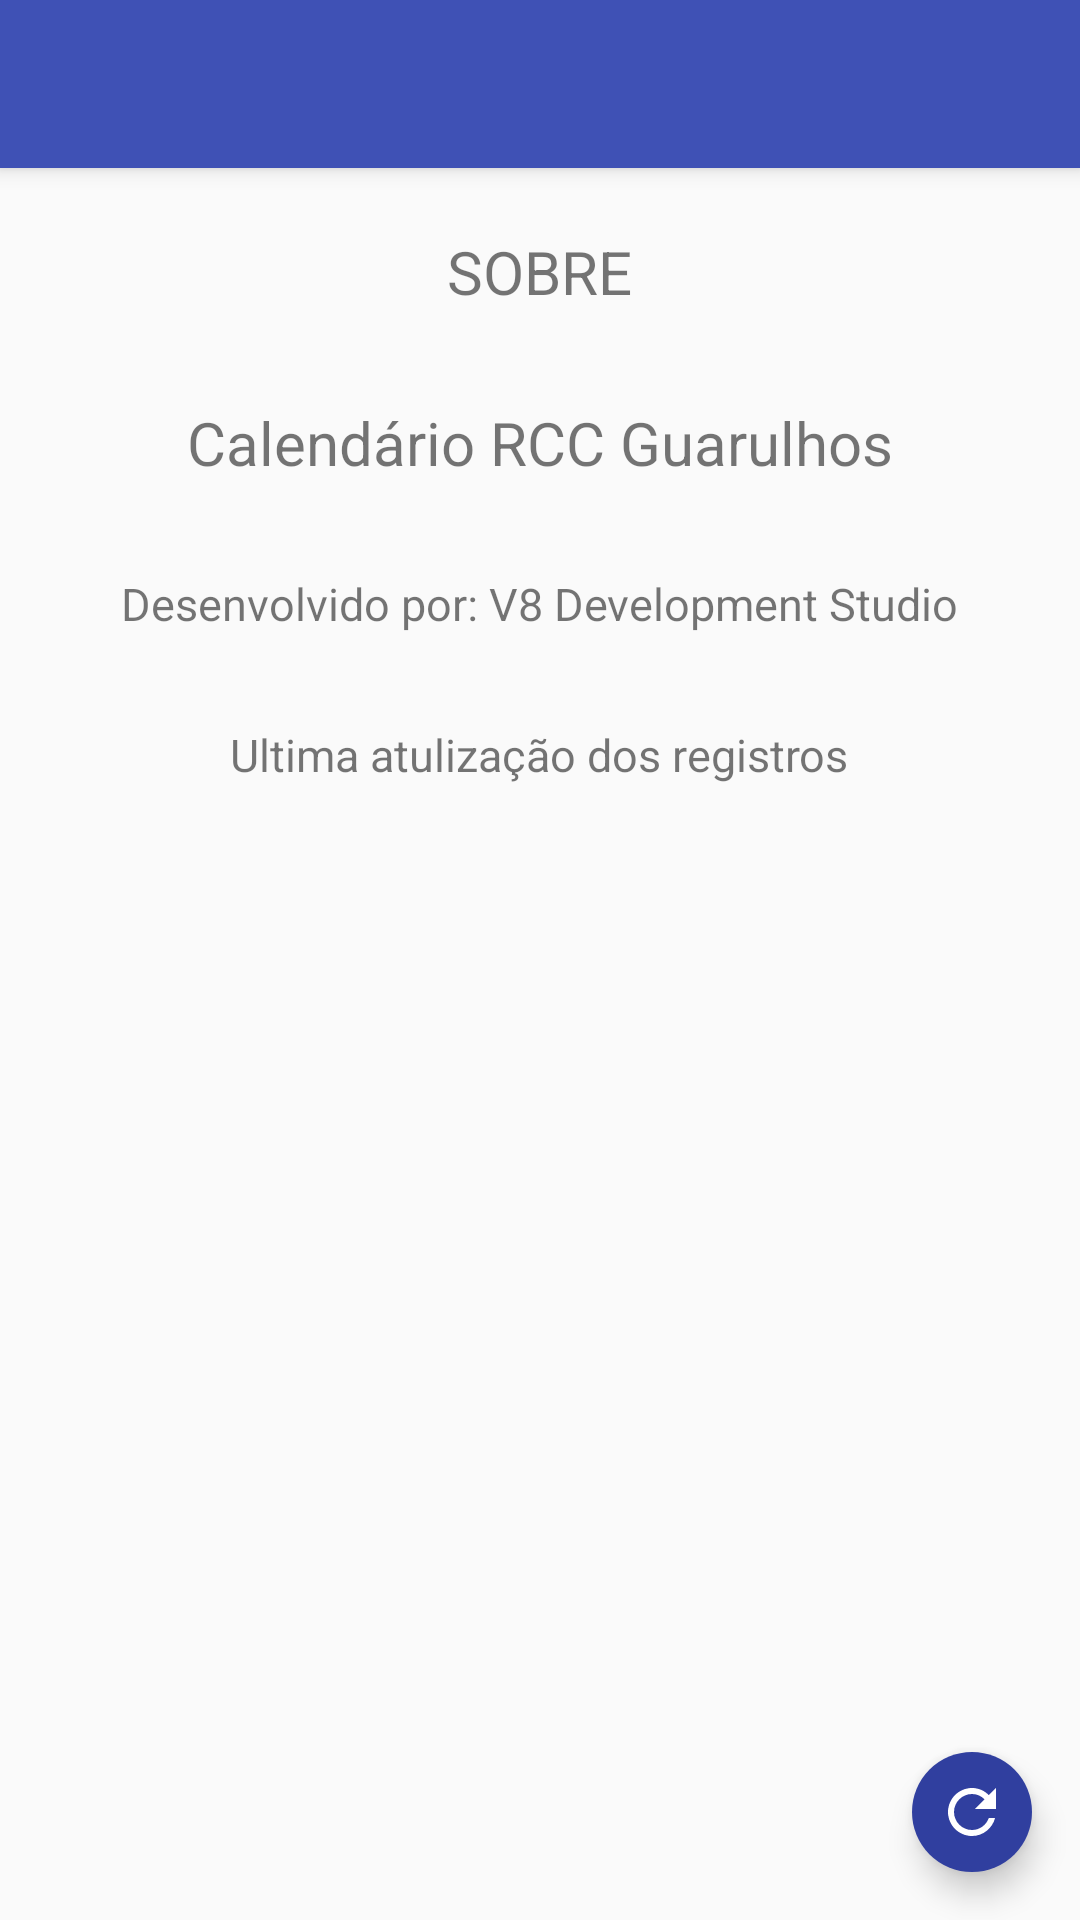

Here is an Android app screen rendered from its layout file. Give the layout XML and the strings, colors and styles it references.
<!-- AndroidManifest.xml: activity theme AppTheme.NoActionBar -->
<!-- res/layout/activity_settings.xml -->
<?xml version="1.0" encoding="utf-8"?>
<android.support.design.widget.CoordinatorLayout xmlns:android="http://schemas.android.com/apk/res/android"
    xmlns:app="http://schemas.android.com/apk/res-auto"
    xmlns:tools="http://schemas.android.com/tools"
    android:layout_width="match_parent"
    android:layout_height="match_parent"
    android:fitsSystemWindows="true"
    tools:context=".activitys.SettingsActivity">

    <android.support.design.widget.AppBarLayout
        android:layout_width="match_parent"
        android:layout_height="wrap_content"
        android:theme="@style/AppBarOverlay">

        <android.support.v7.widget.Toolbar
            android:id="@+id/setting_toolbar"
            android:layout_width="match_parent"
            android:layout_height="?attr/actionBarSize"
            android:background="@color/verdercc"
            app:popupTheme="@style/PopupOverlay" />

    </android.support.design.widget.AppBarLayout>
    <include layout="@layout/content_settings" />
    <android.support.design.widget.FloatingActionButton
        android:id="@+id/fb_refresh"
        android:clickable="true"
        android:layout_width="wrap_content"
        android:layout_height="wrap_content"
        android:layout_gravity="bottom|end"
        android:layout_marginBottom="16dp"
        android:layout_marginRight="16dp"
        android:src="@drawable/refresh"
        app:backgroundTint="@color/colorPrimaryDark"
        app:borderWidth="0dp"
        app:elevation="6dp"
        app:fabSize="mini" />
</android.support.design.widget.CoordinatorLayout>
<!-- res/layout/content_settings.xml (included above) -->
<?xml version="1.0" encoding="utf-8"?>
<RelativeLayout xmlns:android="http://schemas.android.com/apk/res/android"
    xmlns:app="http://schemas.android.com/apk/res-auto"
    xmlns:tools="http://schemas.android.com/tools"
    android:layout_width="match_parent"
    android:layout_height="match_parent"
    android:paddingBottom="@dimen/activity_vertical_margin"
    android:paddingLeft="@dimen/activity_horizontal_margin"
    android:paddingRight="@dimen/activity_horizontal_margin"
    android:paddingTop="@dimen/activity_vertical_margin"
    app:layout_behavior="@string/appbar_scrolling_view_behavior"
    tools:context=".activitys.SettingsActivity"
    tools:showIn="@layout/activity_settings">
    <LinearLayout xmlns:android="http://schemas.android.com/apk/res/android"
        android:layout_width="fill_parent"
        android:layout_height="match_parent"
        android:orientation="vertical"
        android:gravity="center_horizontal">
    <TextView
        android:id="@+id/textView1"
        android:textSize="20dp"
        android:layout_width="wrap_content"
        android:layout_height="wrap_content"
        android:layout_alignParentTop="true"
        android:layout_centerHorizontal="true"
        android:layout_marginTop="5dp"
        android:text="SOBRE" />

    <TextView
        android:id="@+id/textView2"
        android:textSize="20dp"
        android:layout_width="wrap_content"
        android:layout_height="wrap_content"
        android:layout_alignParentTop="true"
        android:layout_centerHorizontal="true"
        android:layout_marginTop="30dp"
        android:layout_below="@+id/textView1"
        android:text="@string/title_setings" />
    <TextView
        android:id="@+id/textView3"
        android:textSize="15dp"
        android:layout_width="wrap_content"
        android:layout_height="wrap_content"
        android:layout_alignParentTop="true"
        android:layout_centerHorizontal="true"
        android:layout_marginTop="30dp"
        android:layout_below="@+id/textView2"
        android:text="@string/development" />

    <TextView
        android:id="@+id/textAtualizacao"
        android:textSize="15dp"
        android:layout_width="wrap_content"
        android:layout_height="wrap_content"
        android:layout_alignParentTop="true"
        android:layout_centerHorizontal="true"
        android:layout_marginTop="30dp"
        android:layout_below="@+id/textView3"
        android:text="@string/ultima_atulizacao" />
    <TextView
        android:id="@+id/atualizacaoView"
        android:textSize="15dp"
        android:layout_width="wrap_content"
        android:layout_height="wrap_content"
        android:layout_alignParentTop="true"
        android:layout_centerHorizontal="true"
        android:layout_below="@+id/textAtualizacao"
        android:layout_marginTop="30dp" />


    </LinearLayout>

</RelativeLayout>
<!-- resources referenced by this layout -->
<resources>
  <color name="colorPrimaryDark">#303F9F</color>
  <dimen name="activity_horizontal_margin">16dp</dimen>
  <dimen name="activity_vertical_margin">16dp</dimen>
  <!-- drawable refresh (drawable) -->
  <vector xmlns:android="http://schemas.android.com/apk/res/android"
      android:width="24dp"
      android:height="24dp"
      android:viewportWidth="24"
      android:viewportHeight="24"
      android:tint="@color/white">
      <path
          android:pathData="M17.6,6.4C16.2,4.9 14.2,4 12,4c-4.4,0 -8,3.6 -8,8s3.6,8 8,8c3.7,0 6.8,-2.6 7.7,-6l-2.1,0c-0.8,2.3 -3,4 -5.6,4c-3.3,0 -6,-2.7 -6,-6s2.7,-6 6,-6c1.7,0 3.1,0.7 4.2,1.8L13,11l7,0L20,4L17.6,6.4z"
          android:fillColor="@color/white"/>
  </vector>
  <string name="development">Desenvolvido por: V8 Development Studio</string>
  <string name="title_setings">Calendário RCC Guarulhos</string>
  <string name="ultima_atulizacao">Ultima atulização dos registros</string>
  <style name="AppBarOverlay" parent="ThemeOverlay.AppCompat.Dark.ActionBar" />
  <style name="PopupOverlay" parent="ThemeOverlay.AppCompat.Light" />
  <style name="AppTheme.NoActionBar">
          <item name="windowActionBar">false</item>
          <item name="windowNoTitle">true</item>
      </style>
  <!-- not gathered from this repository: default colours our renderer supplied (Android Studio template values) -->
  <color name="white">#FFFFFFFF</color>
</resources>
